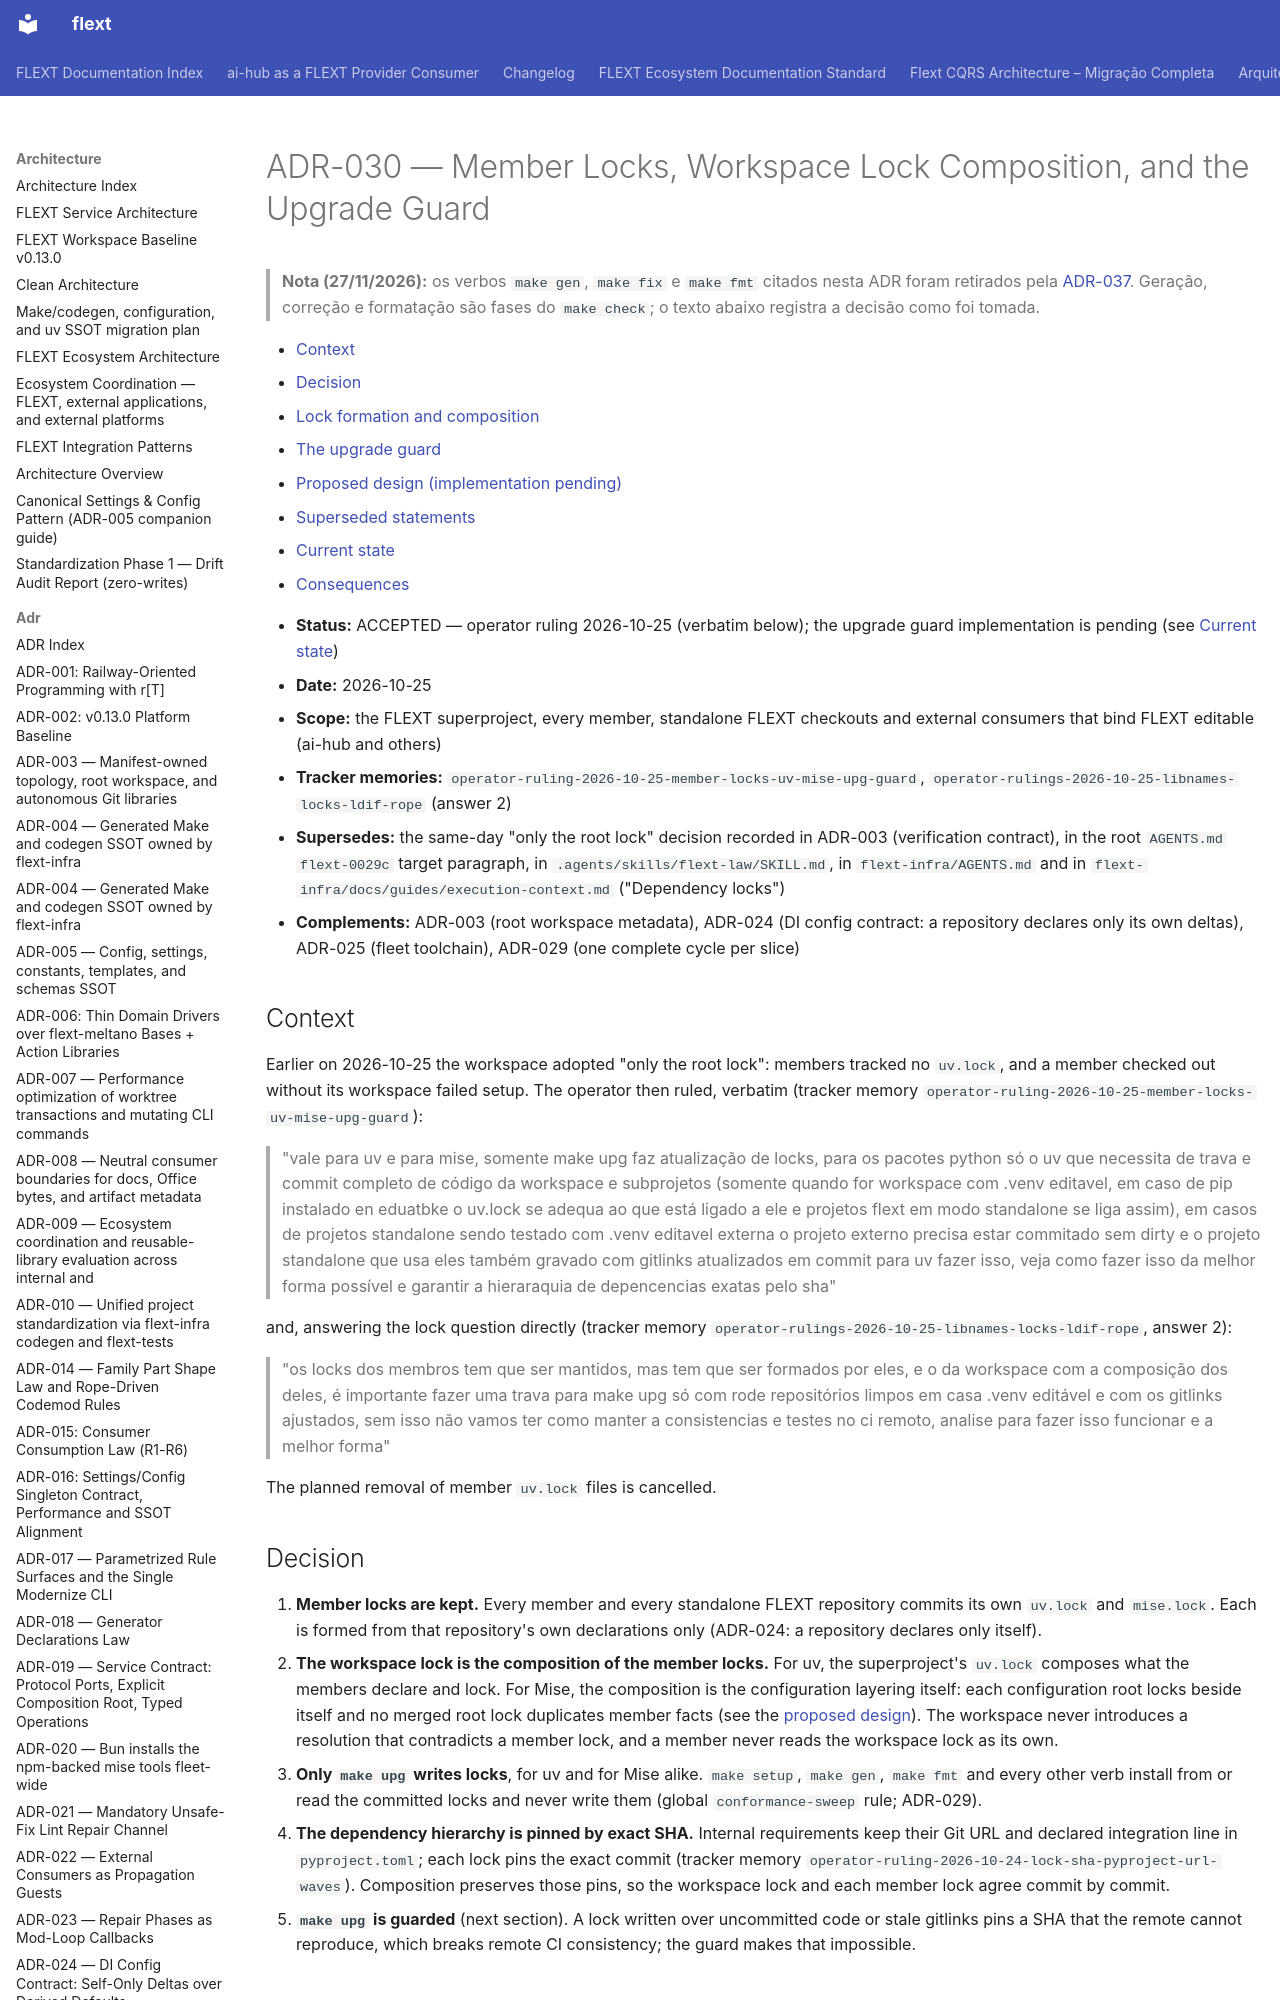

repository: flext-sh/flext · page: architecture/adr/030-member-locks-composition-upg-guard/index.html · generator: mkdocs

# ADR-030 — Member Locks, Workspace Lock Composition, and the Upgrade Guard

> **Nota (27/11/2026):** os verbos `make gen`, `make fix` e `make fmt` citados
> nesta ADR foram retirados pela [ADR-037](037-single-check-gate.md). Geração,
> correção e formatação são fases do `make check`; o texto abaixo registra a
> decisão como foi tomada.

<!-- TOC START -->

- [Context](#context)
- [Decision](#decision)
- [Lock formation and composition](#lock-formation-and-composition)
- [The upgrade guard](#the-upgrade-guard)
- [Proposed design (implementation pending)](#proposed-design-implementation-pending)
- [Superseded statements](#superseded-statements)
- [Current state](#current-state)
- [Consequences](#consequences)

<!-- TOC END -->

- **Status:** ACCEPTED — operator ruling 2026-10-25 (verbatim below); the upgrade
  guard implementation is pending (see [Current state](#current-state))
- **Date:** 2026-10-25
- **Scope:** the FLEXT superproject, every member, standalone FLEXT checkouts and
  external consumers that bind FLEXT editable (ai-hub and others)
- **Tracker memories:** `operator-ruling-2026-10-25-member-locks-uv-mise-upg-guard`,
  `operator-rulings-2026-10-25-libnames-locks-ldif-rope` (answer 2)
- **Supersedes:** the same-day "only the root lock" decision recorded in ADR-003
  (verification contract), in the root `AGENTS.md` `flext-0029c` target paragraph,
  in `.agents/skills/flext-law/SKILL.md`, in `flext-infra/AGENTS.md` and in
  `flext-infra/docs/guides/execution-context.md` ("Dependency locks")
- **Complements:** ADR-003 (root workspace metadata), ADR-024 (DI config contract:
  a repository declares only its own deltas), ADR-025 (fleet toolchain), ADR-029
  (one complete cycle per slice)

## Context

Earlier on 2026-10-25 the workspace adopted "only the root lock": members tracked no
`uv.lock`, and a member checked out without its workspace failed setup. The operator
then ruled, verbatim (tracker memory
`operator-ruling-2026-10-25-member-locks-uv-mise-upg-guard`):

> "vale para uv e para mise, somente make upg faz atualização de locks, para os
> pacotes python só o uv que necessita de trava e commit completo de código da
> workspace e subprojetos (somente quando for workspace com .venv editavel, em caso
> de pip instalado en eduatbke o uv.lock se adequa ao que está ligado a ele e
> projetos flext em modo standalone se liga assim), em casos de projetos standalone
> sendo testado com .venv editavel externa o projeto externo precisa estar
> commitado sem dirty e o projeto standalone que usa eles também gravado com
> gitlinks atualizados em commit para uv fazer isso, veja como fazer isso da melhor
> forma possível e garantir a hieraraquia de depencencias exatas pelo sha"

and, answering the lock question directly (tracker memory
`operator-rulings-2026-10-25-libnames-locks-ldif-rope`, answer 2):

> "os locks dos membros tem que ser mantidos, mas tem que ser formados por eles, e o
> da workspace com a composição dos deles, é importante fazer uma trava para make
> upg só com rode repositórios limpos em casa .venv editável e com os gitlinks
> ajustados, sem isso não vamos ter como manter a consistencias e testes no ci
> remoto, analise para fazer isso funcionar e a melhor forma"

The planned removal of member `uv.lock` files is cancelled.

## Decision

1. **Member locks are kept.** Every member and every standalone FLEXT repository
   commits its own `uv.lock` and `mise.lock`. Each is formed from that repository's
   own declarations only (ADR-024: a repository declares only itself).
2. **The workspace lock is the composition of the member locks.** For uv, the
   superproject's `uv.lock` composes what the members declare and lock. For Mise,
   the composition is the configuration layering itself: each configuration root
   locks beside itself and no merged root lock duplicates member facts (see the
   [proposed design](#proposed-design-implementation-pending)). The workspace never
   introduces a resolution that contradicts a member lock, and a member never reads
   the workspace lock as its own.
3. **Only `make upg` writes locks**, for uv and for Mise alike. `make setup`,
   `make gen`, `make fmt` and every other verb install from or read the committed
   locks and never write them (global `conformance-sweep` rule; ADR-029).
4. **The dependency hierarchy is pinned by exact SHA.** Internal requirements keep
   their Git URL and declared integration line in `pyproject.toml`; each lock pins
   the exact commit (tracker memory
   `operator-ruling-2026-10-24-lock-sha-pyproject-url-waves`). Composition preserves
   those pins, so the workspace lock and each member lock agree commit by commit.
5. **`make upg` is guarded** (next section). A lock written over uncommitted code or
   stale gitlinks pins a SHA that the remote cannot reproduce, which breaks remote CI
   consistency; the guard makes that impossible.
